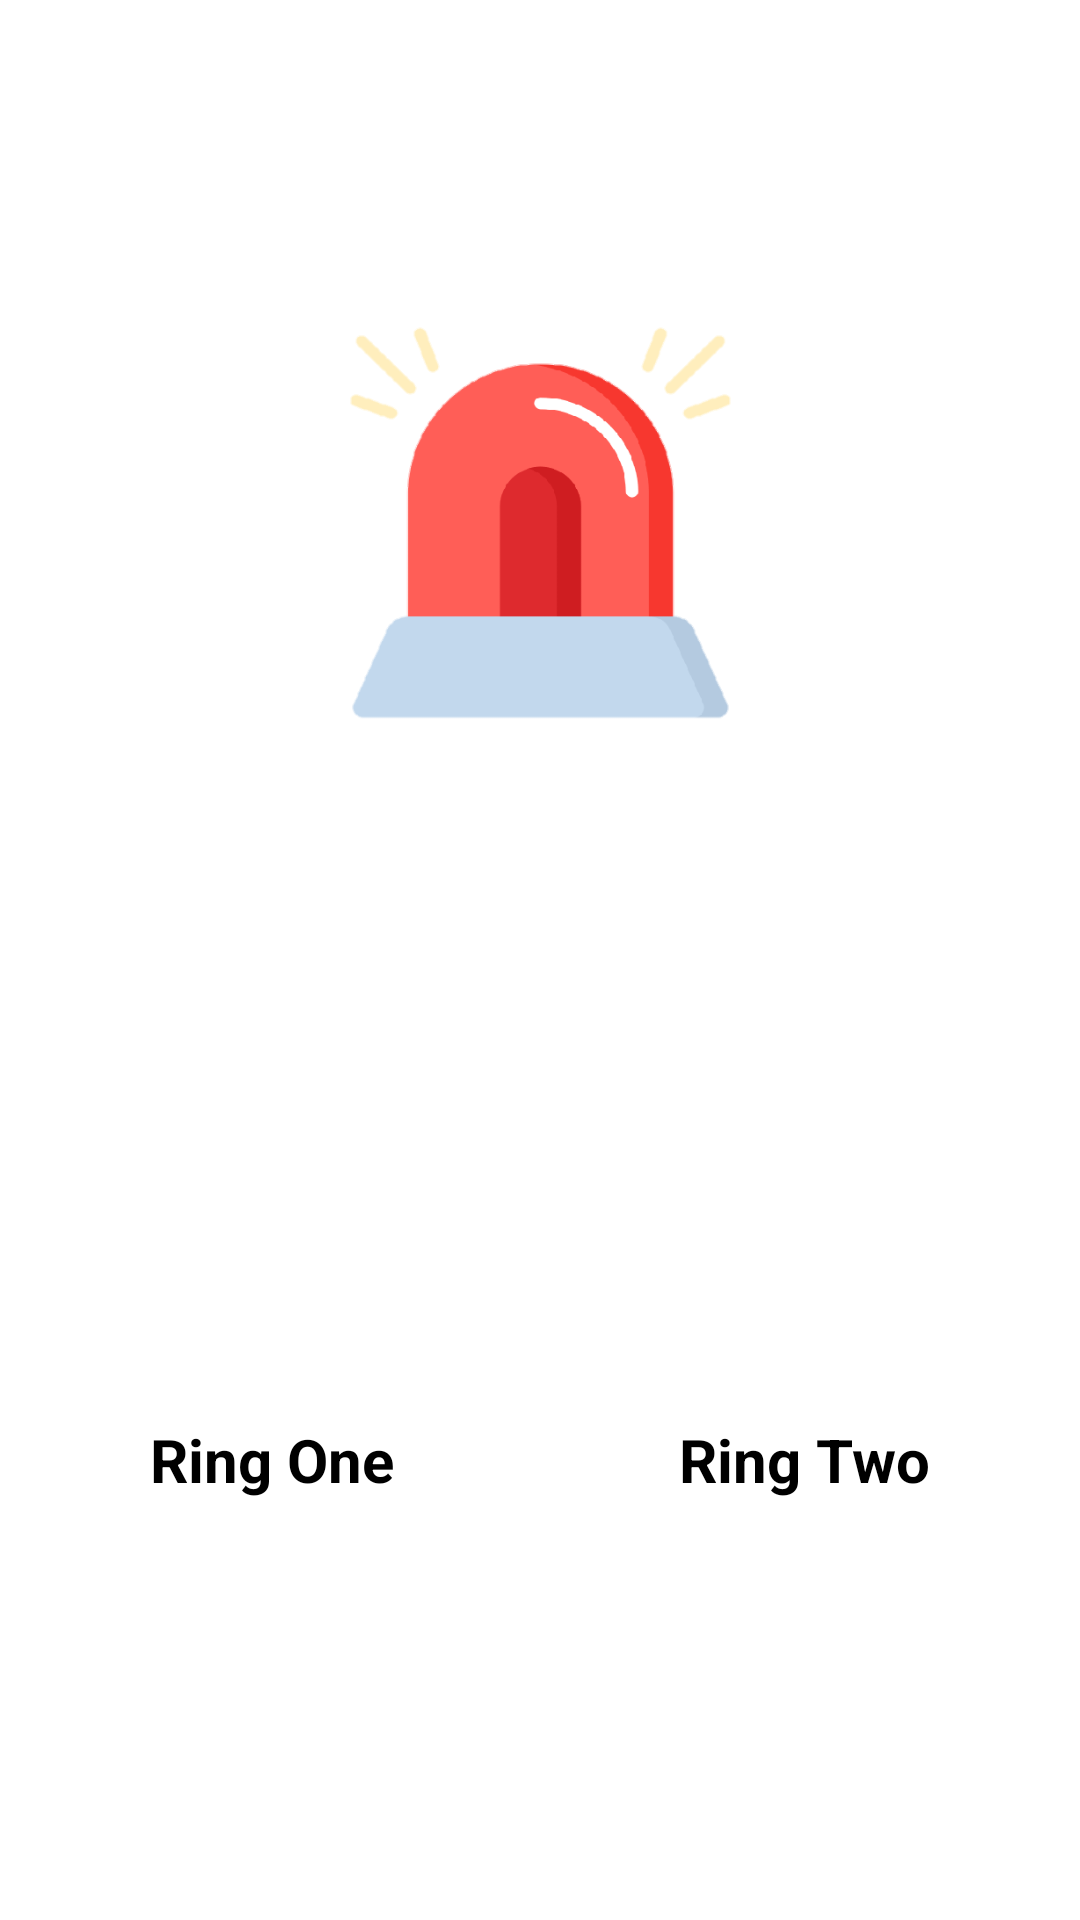

Android layout source for this screen:
<!-- AndroidManifest.xml: application theme Theme.PoliceSiren -->
<!-- res/layout/activity_main.xml -->
<?xml version="1.0" encoding="utf-8"?>
<RelativeLayout
    xmlns:android="http://schemas.android.com/apk/res/android"
    xmlns:app="http://schemas.android.com/apk/res-auto"
    xmlns:tools="http://schemas.android.com/tools"
    android:layout_width="match_parent"
    android:layout_height="match_parent"
    android:background="@color/white"
    tools:context=".MainActivity">
    <LinearLayout
        android:id="@+id/bannerAds1"
        android:layout_width="match_parent"
        android:layout_height="wrap_content"
        android:orientation="vertical"
        android:gravity="center"/>

    <ImageView
        android:layout_width="250dp"
        android:layout_height="250dp"
        android:src="@drawable/siren_logo"
        android:padding="50dp"
        android:layout_centerHorizontal="true"
        android:layout_marginTop="50dp"/>


    <TextView
        android:layout_width="wrap_content"
        android:layout_height="wrap_content"
        android:text="Ring One"
        android:textColor="@color/black"
        android:textStyle="bold"
        android:textSize="20sp"
        android:layout_marginLeft="50dp"
        android:layout_above="@+id/btnOff1"/>


    <ImageView
        android:id="@+id/btnOn1"
        android:layout_width="70dp"
        android:layout_height="70dp"
        android:src="@drawable/power_on"
        android:layout_alignParentBottom="true"
        android:layout_alignParentLeft="true"
        android:layout_marginLeft="50dp"
        android:layout_marginBottom="50dp"
        android:layout_marginTop="20dp"/>
    <ImageView
        android:id="@+id/btnOff1"
        android:layout_width="70dp"
        android:layout_height="70dp"
        android:src="@drawable/power_off"
        android:visibility="invisible"
        android:layout_alignParentBottom="true"
        android:layout_alignParentLeft="true"
        android:layout_marginLeft="50dp"
        android:layout_marginBottom="50dp"
        android:layout_marginTop="20dp"/>



    <TextView
        android:layout_width="wrap_content"
        android:layout_height="wrap_content"
        android:text="Ring Two"
        android:textColor="@color/black"
        android:textStyle="bold"
        android:textSize="20sp"
        android:layout_marginRight="50dp"
        android:layout_above="@+id/btnOn2"
        android:layout_alignParentRight="true"/>



    <ImageView
        android:id="@+id/btnOn2"
        android:layout_width="70dp"
        android:layout_height="70dp"
        android:src="@drawable/power_on"
        android:layout_alignParentRight="true"
        android:layout_alignParentBottom="true"
        android:layout_marginRight="50dp"
        android:layout_marginBottom="50dp"
        android:layout_marginTop="20dp"/>
    <ImageView
        android:id="@+id/btnOff2"
        android:layout_width="70dp"
        android:layout_height="70dp"
        android:src="@drawable/power_off"
        android:visibility="invisible"
        android:layout_alignParentRight="true"
        android:layout_alignParentBottom="true"
        android:layout_marginRight="50dp"
        android:layout_marginBottom="50dp"
        android:layout_marginTop="20dp"/>



</RelativeLayout>
<!-- resources referenced by this layout -->
<resources>
  <color name="black">#FF000000</color>
  <color name="white">#FFFFFFFF</color>
  <!-- drawable siren_logo: png bitmap (drawable, 20415 bytes) -->
  <style name="Theme.PoliceSiren" parent="Theme.MaterialComponents.DayNight.DarkActionBar">
          
          <item name="colorPrimary">#F44336</item>
          <item name="colorPrimaryVariant">#F44336</item>
          <item name="colorOnPrimary">@color/white</item>
          
          <item name="colorSecondary">@color/teal_200</item>
          <item name="colorSecondaryVariant">@color/teal_700</item>
          <item name="colorOnSecondary">@color/black</item>
          
          <item name="android:statusBarColor" tools:targetApi="l">?attr/colorPrimaryVariant</item>
          
      </style>
  <color name="teal_200">#FF03DAC5</color>
  <color name="teal_700">#FF018786</color>
</resources>
